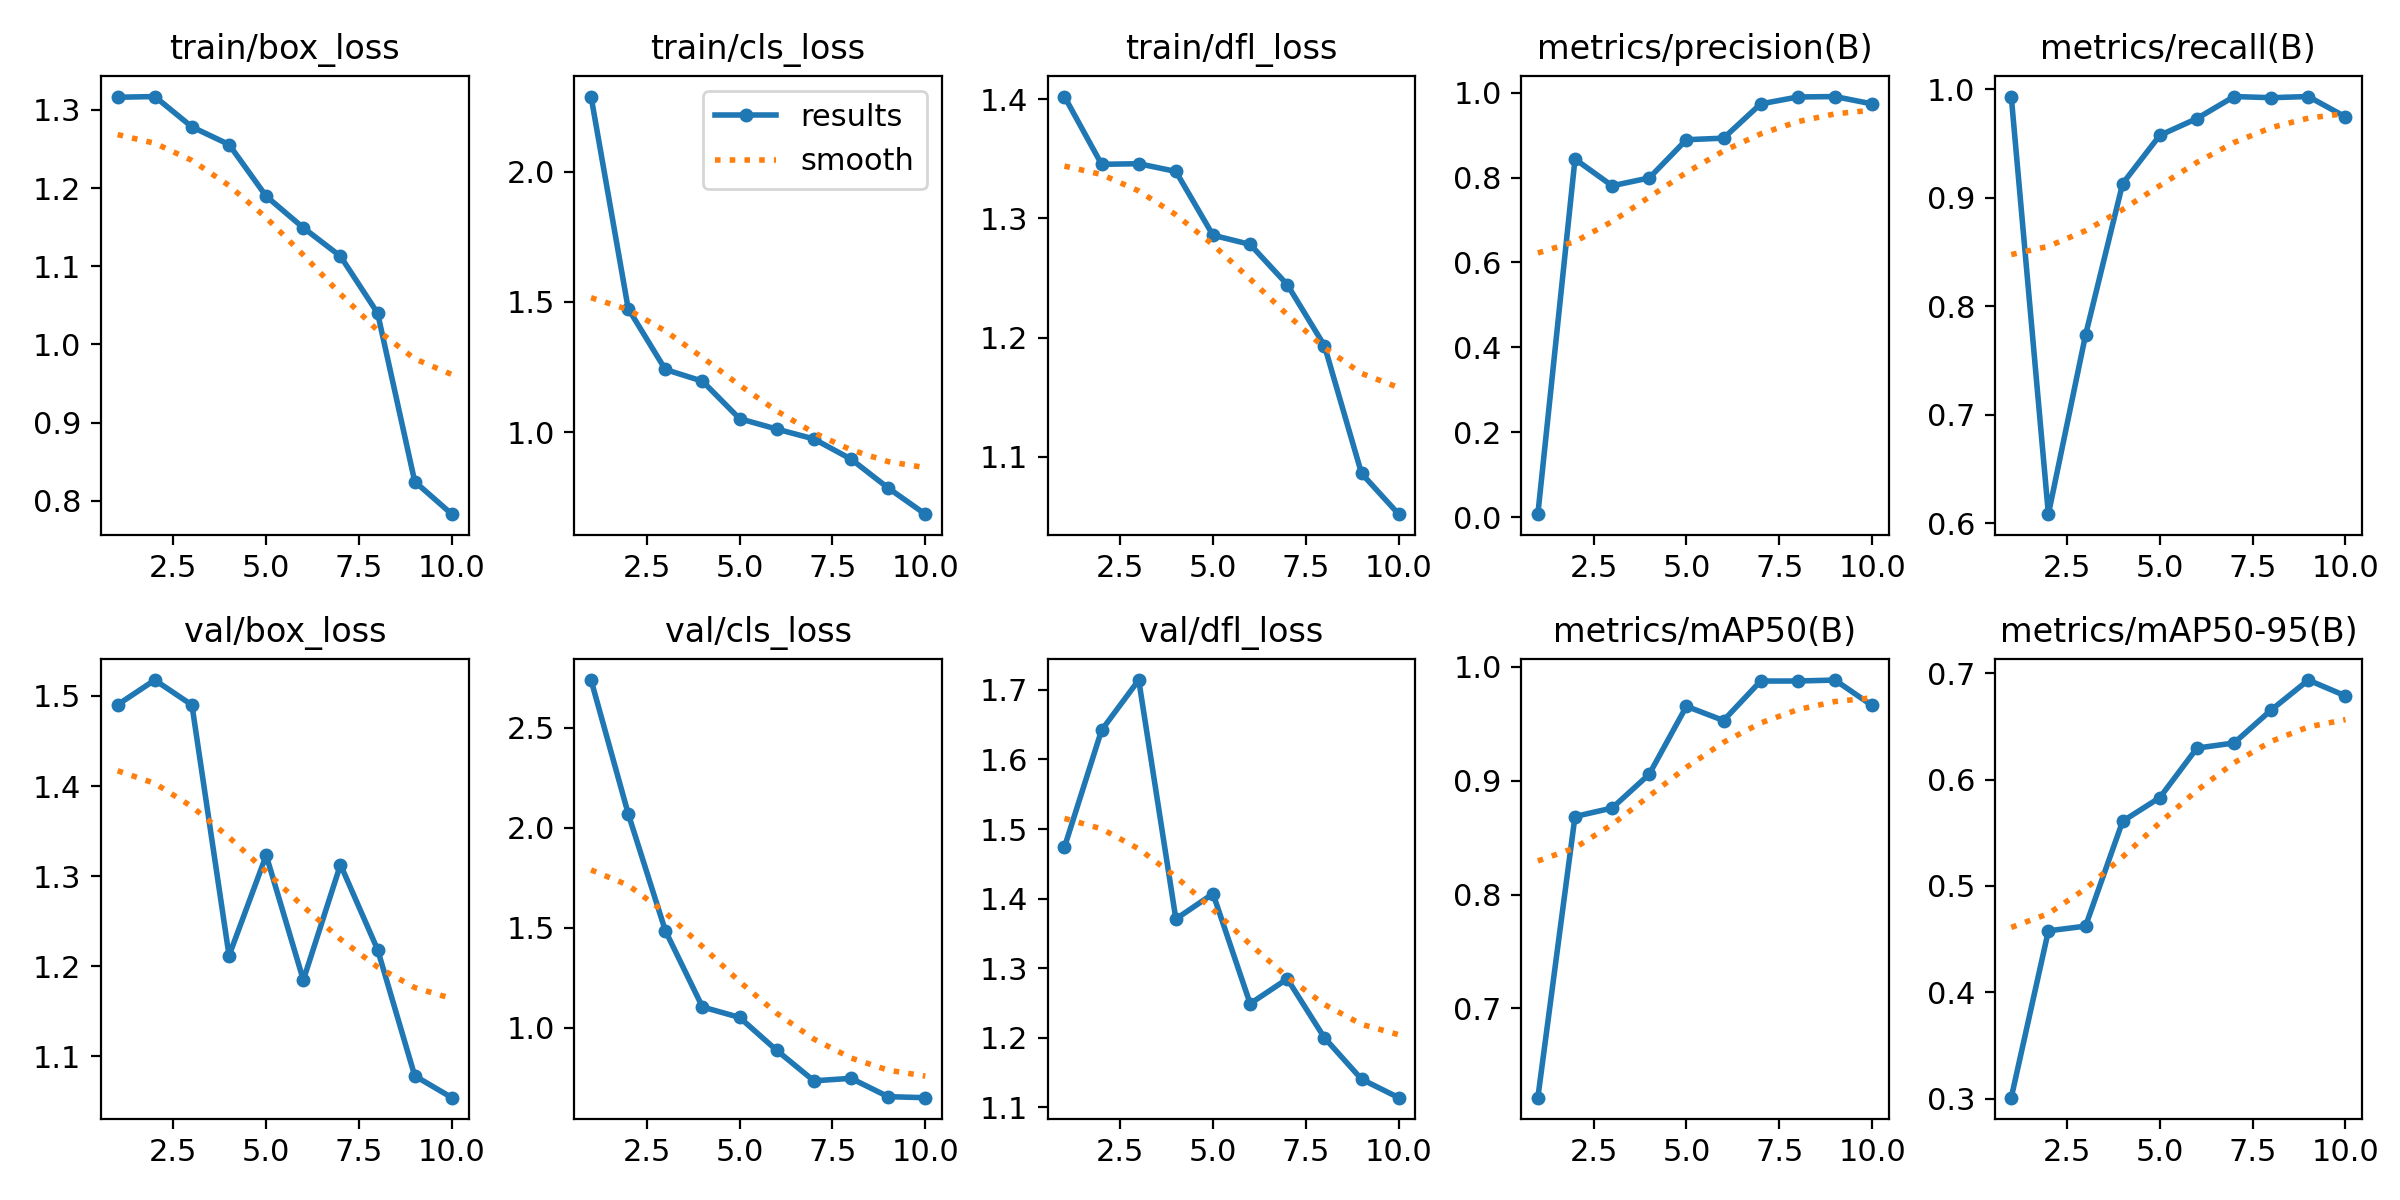

Data behind this chart, as committed beside it:
epoch, time, train/box_loss, train/cls_loss, train/dfl_loss, metrics/precision(B), metrics/recall(B), metrics/mAP50(B), metrics/mAP50-95(B), val/box_loss, val/cls_loss, val/dfl_loss, lr/pg0, lr/pg1, lr/pg2
1, 74.69, 1.316, 2.288, 1.402, 0.0069, 0.9931, 0.6216, 0.3009, 1.49, 2.738, 1.474, 0.00048, 0.00048, 0.07648
2, 123.9, 1.317, 1.474, 1.345, 0.8436, 0.6085, 0.8685, 0.4578, 1.518, 2.07, 1.642, 0.0009572, 0.0009572, 0.05196
3, 181.1, 1.278, 1.24, 1.346, 0.7807, 0.7735, 0.8759, 0.4622, 1.49, 1.486, 1.714, 0.001346, 0.001346, 0.02735
4, 257.2, 1.256, 1.195, 1.339, 0.7991, 0.913, 0.9057, 0.5609, 1.212, 1.104, 1.371, 0.001592, 0.001592, 0.002592
5, 327.3, 1.19, 1.051, 1.286, 0.8892, 0.9574, 0.9653, 0.583, 1.323, 1.051, 1.407, 0.001344, 0.001344, 0.001344
6, 402.5, 1.149, 1.012, 1.278, 0.8928, 0.9729, 0.9528, 0.6296, 1.185, 0.8868, 1.249, 0.00105, 0.00105, 0.00105
7, 482.3, 1.113, 0.9736, 1.244, 0.9736, 0.9931, 0.9875, 0.6344, 1.313, 0.7345, 1.285, 0.0007564, 0.0007564, 0.0007564
8, 553.9, 1.04, 0.8963, 1.193, 0.9898, 0.9921, 0.9875, 0.6655, 1.219, 0.7469, 1.2, 0.0004916, 0.0004916, 0.0004916
9, 638.6, 0.8245, 0.7855, 1.086, 0.9909, 0.9931, 0.9883, 0.6936, 1.078, 0.6552, 1.141, 0.0002814, 0.0002814, 0.0002814
10, 702.4, 0.7828, 0.685, 1.052, 0.9736, 0.9744, 0.966, 0.6787, 1.054, 0.6502, 1.114, 0.0001465, 0.0001465, 0.0001465
